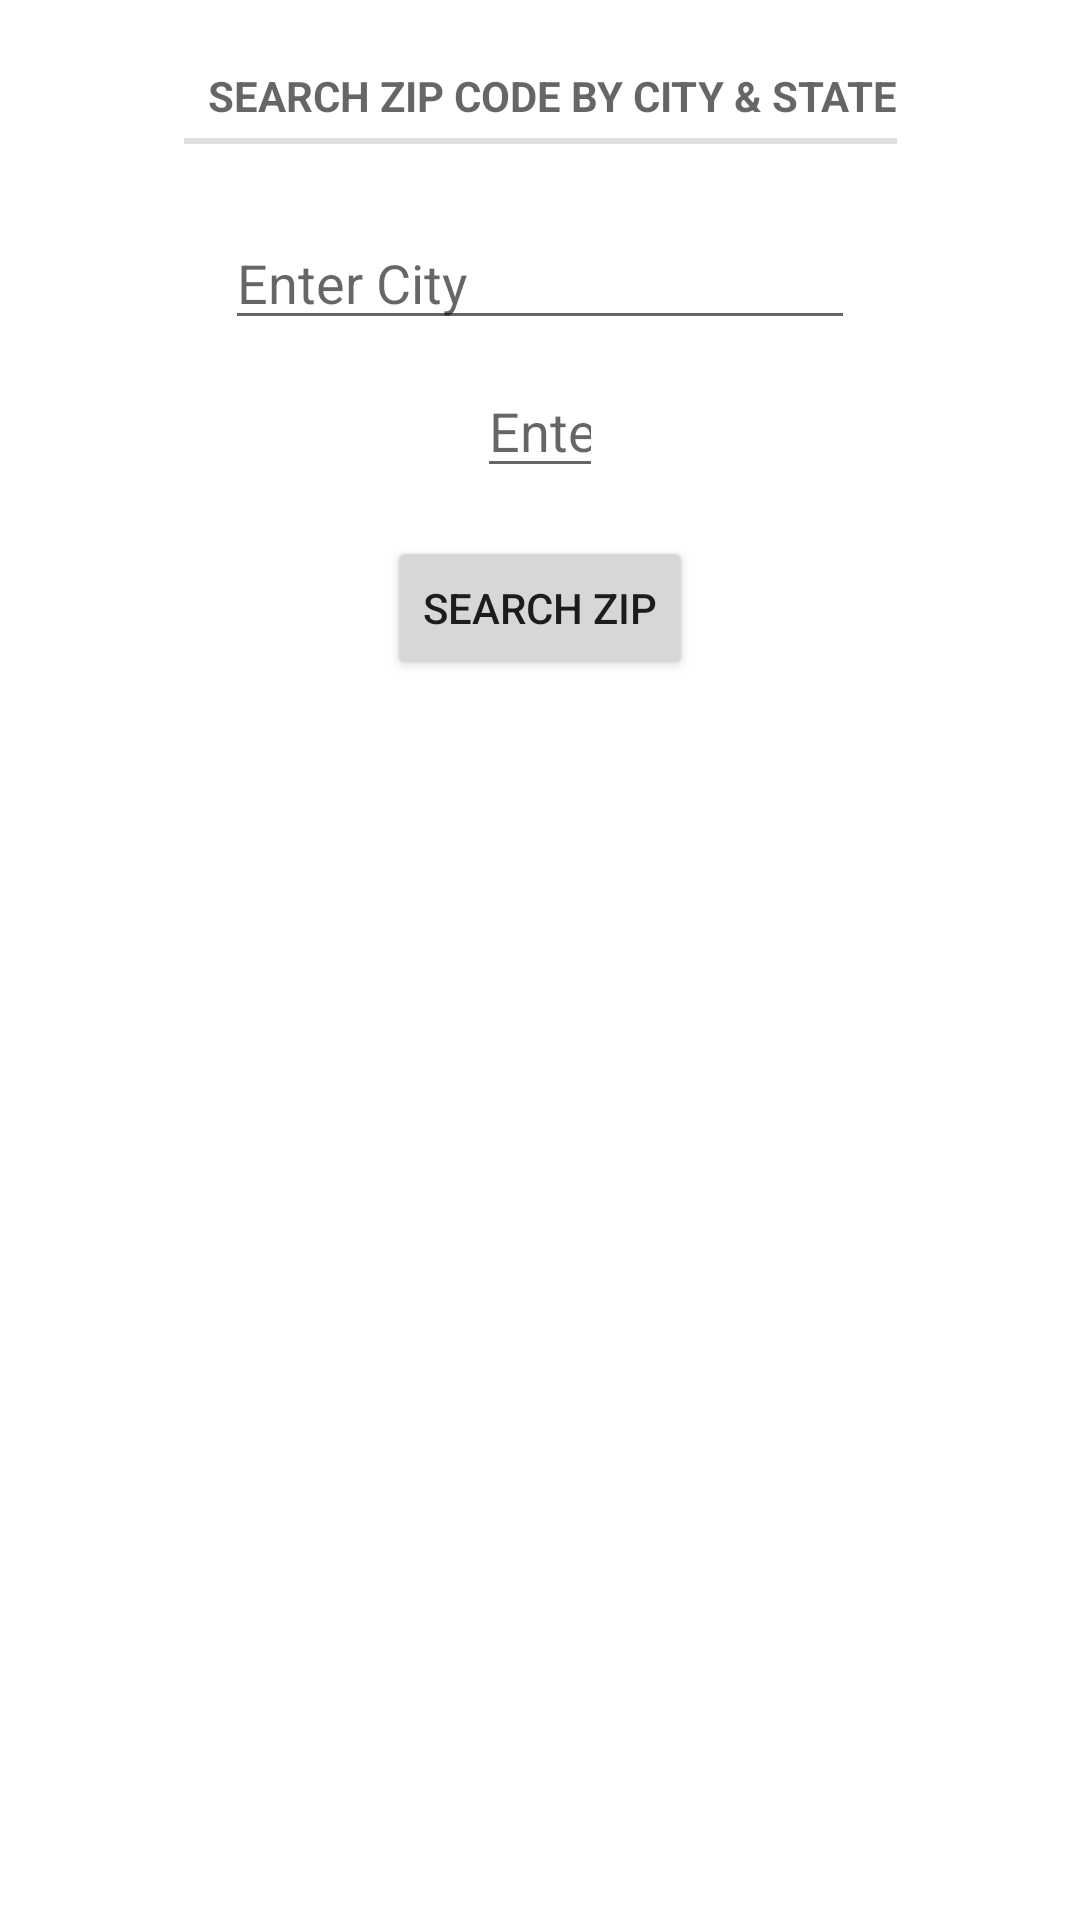

Reconstruct the res/layout file that produces this screen, plus the resources it refers to.
<!-- AndroidManifest.xml: application theme Theme.DisplayZip -->
<!-- res/layout/activity_display_zip.xml -->
<?xml version="1.0" encoding="utf-8"?>
<androidx.constraintlayout.widget.ConstraintLayout xmlns:android="http://schemas.android.com/apk/res/android"
    xmlns:app="http://schemas.android.com/apk/res-auto"
    xmlns:tools="http://schemas.android.com/tools"
    android:layout_width="match_parent"
    android:layout_height="match_parent"
    tools:context=".DisplayZipActivity">

    <Button
        android:id="@+id/search_button"
        android:layout_width="wrap_content"
        android:layout_height="wrap_content"
        android:layout_marginTop="16dp"
        android:text="@string/search_zip"
        app:layout_constraintEnd_toEndOf="parent"
        app:layout_constraintStart_toStartOf="parent"
        app:layout_constraintTop_toBottomOf="@+id/state_edit_text" />

    <EditText
        android:id="@+id/state_edit_text"
        style="@style/Widget.AppCompat.EditText"
        android:layout_width="wrap_content"
        android:layout_height="wrap_content"
        android:layout_marginTop="8dp"
        android:ems="2"
        android:hint="@string/enter_state"
        android:inputType="text"
        app:layout_constraintEnd_toEndOf="parent"
        app:layout_constraintStart_toStartOf="parent"
        app:layout_constraintTop_toBottomOf="@+id/city_edit_text" />

    <EditText
        android:id="@+id/city_edit_text"
        style="@style/Widget.AppCompat.EditText"
        android:layout_width="wrap_content"
        android:layout_height="wrap_content"
        android:layout_marginTop="24dp"
        android:ems="10"
        android:hint="@string/enter_city"
        android:inputType="textPersonName"
        app:layout_constraintEnd_toEndOf="parent"
        app:layout_constraintStart_toStartOf="parent"
        app:layout_constraintTop_toBottomOf="@id/header_title" />

    <TextView
        android:id="@+id/header_title"
        style="?android:attr/listSeparatorTextViewStyle"
        android:layout_width="wrap_content"
        android:layout_height="wrap_content"
        android:layout_marginTop="16dp"
        android:text="@string/search_zip_code_by_city_amp_state"
        app:layout_constraintEnd_toEndOf="parent"
        app:layout_constraintStart_toStartOf="parent"
        app:layout_constraintTop_toTopOf="parent" />

    <androidx.recyclerview.widget.RecyclerView
        android:layout_width="match_parent"
        android:layout_height="wrap_content"
        android:layout_marginTop="24dp"
        app:layout_constraintEnd_toEndOf="parent"
        app:layout_constraintStart_toStartOf="parent"
        app:layout_constraintTop_toBottomOf="@+id/search_button" />
</androidx.constraintlayout.widget.ConstraintLayout>
<!-- resources referenced by this layout -->
<resources>
  <string name="enter_city">Enter City</string>
  <string name="enter_state">Enter State</string>
  <string name="search_zip">Search Zip</string>
  <string name="search_zip_code_by_city_amp_state">Search zip code by city &amp; state</string>
  <style name="Theme.DisplayZip" parent="Theme.MaterialComponents.DayNight.DarkActionBar">
          
          <item name="colorPrimary">@color/purple_500</item>
          <item name="colorPrimaryVariant">@color/purple_700</item>
          <item name="colorOnPrimary">@color/white</item>
          
          <item name="colorSecondary">@color/teal_200</item>
          <item name="colorSecondaryVariant">@color/teal_700</item>
          <item name="colorOnSecondary">@color/black</item>
          
          <item name="android:statusBarColor" tools:targetApi="l">?attr/colorPrimaryVariant</item>
          
      </style>
  <!-- not gathered from this repository: default colours our renderer supplied (Android Studio template values) -->
  <color name="purple_500">#FF6200EE</color>
  <color name="purple_700">#FF3700B3</color>
  <color name="teal_200">#FF03DAC5</color>
  <color name="teal_700">#FF018786</color>
  <color name="black">#FF000000</color>
  <color name="white">#FFFFFFFF</color>
</resources>
